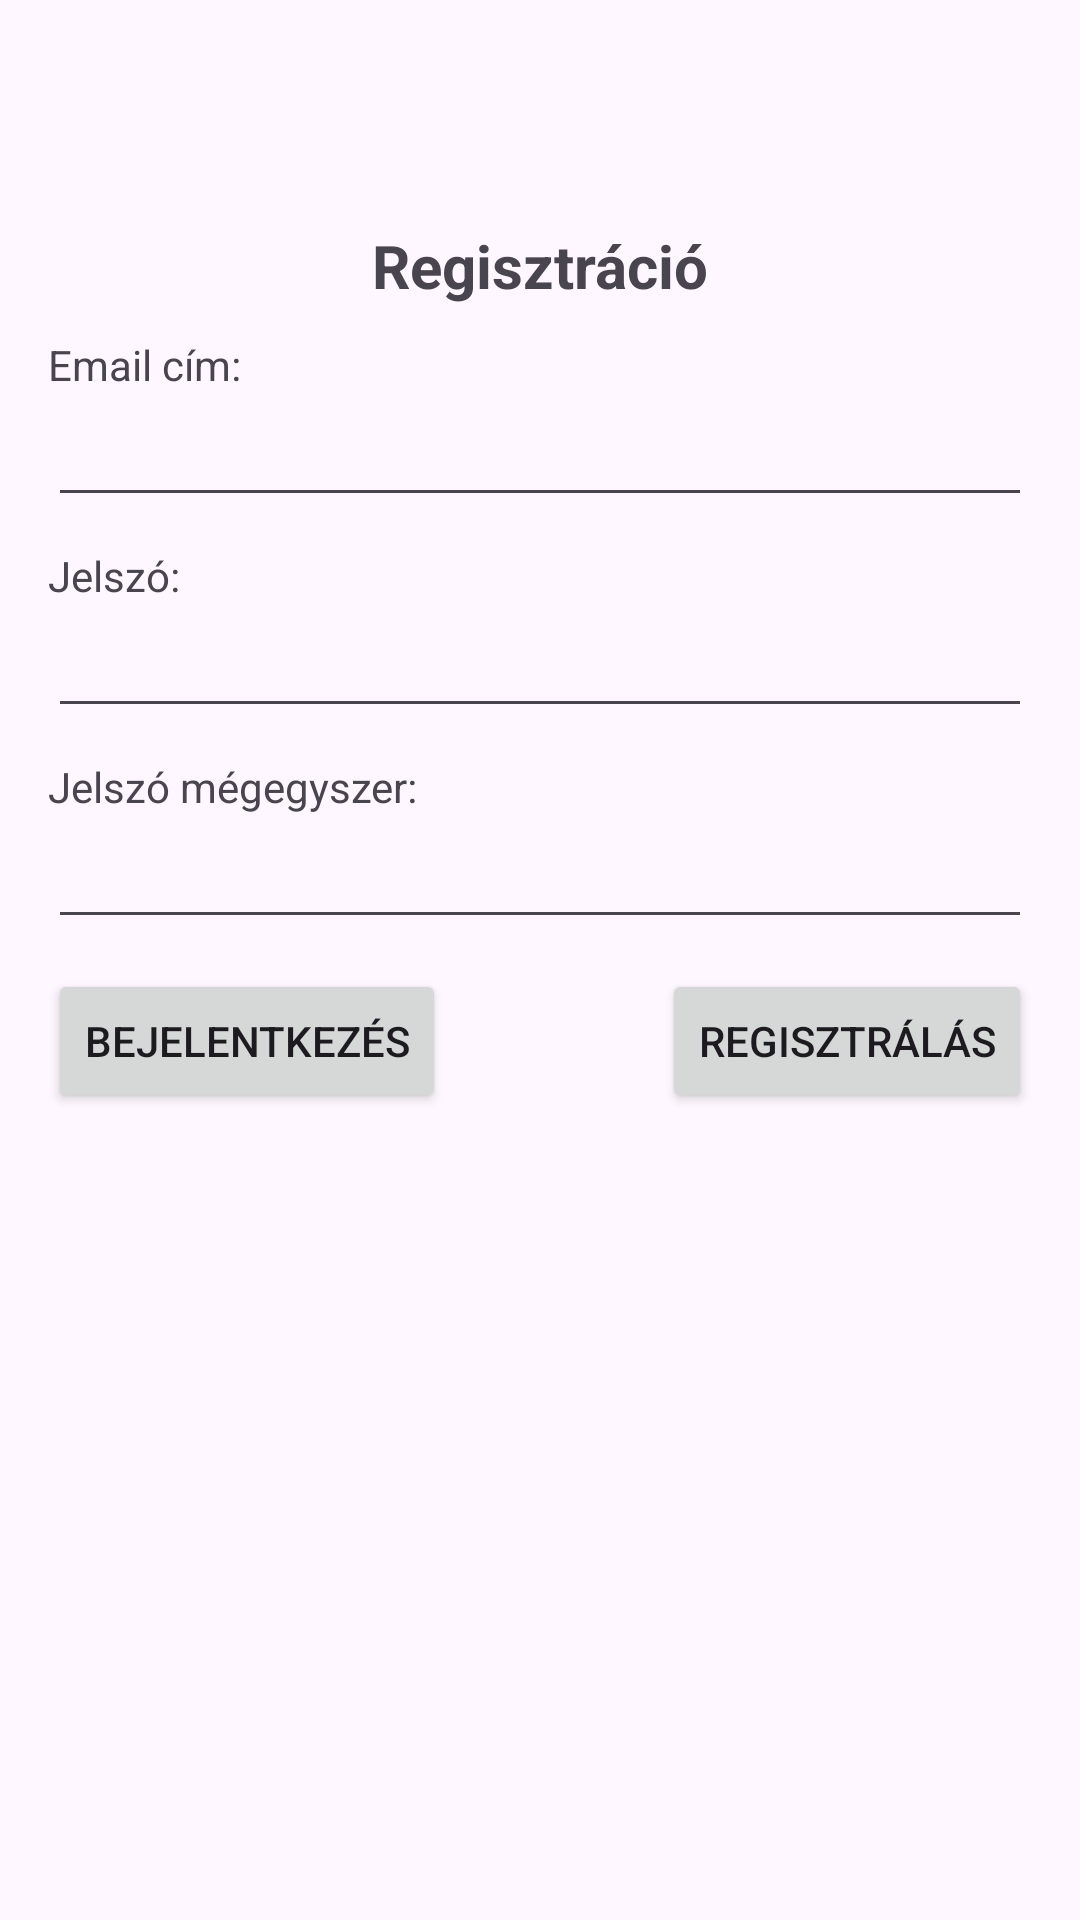

Write the Android layout XML for this screen, with the resource values it uses.
<!-- AndroidManifest.xml: application theme Theme.SZKT -->
<!-- res/layout/activity_register.xml -->
<?xml version="1.0" encoding="utf-8"?>
<ScrollView xmlns:android="http://schemas.android.com/apk/res/android"
    xmlns:app="http://schemas.android.com/apk/res-auto"
    xmlns:tools="http://schemas.android.com/tools"
    android:id="@+id/main"
    android:layout_width="match_parent"
    android:layout_height="match_parent"
    tools:context=".Register">

    <androidx.constraintlayout.widget.ConstraintLayout
        android:layout_width="match_parent"
        android:layout_height="wrap_content"
        android:paddingTop="75dp"
        android:paddingLeft="16dp"
        android:paddingRight="16dp">

        <TextView
            android:id="@+id/registerlabel"
            android:layout_width="wrap_content"
            android:layout_height="wrap_content"
            android:text="@string/registration"
            android:textSize="20sp"
            android:textStyle="bold"
            app:layout_constraintTop_toTopOf="parent"
            app:layout_constraintStart_toStartOf="parent"
            app:layout_constraintEnd_toEndOf="parent" />

        <TextView
            android:id="@+id/emailLabel"
            android:paddingTop="10dp"
            android:layout_width="wrap_content"
            android:layout_height="wrap_content"
            android:text="@string/email_address"
            app:layout_constraintTop_toBottomOf="@+id/registerlabel"
            app:layout_constraintStart_toStartOf="parent" />

        <EditText
            android:id="@+id/editTextTextEmailAddress"
            android:layout_width="0dp"
            android:layout_height="wrap_content"
            android:ems="10"
            android:inputType="textEmailAddress"
            app:layout_constraintTop_toBottomOf="@+id/emailLabel"
            app:layout_constraintStart_toStartOf="parent"
            app:layout_constraintEnd_toEndOf="parent" />

        <TextView
            android:id="@+id/passwordLabel"
            android:paddingTop="10dp"
            android:layout_width="wrap_content"
            android:layout_height="wrap_content"
            android:text="@string/password"
            app:layout_constraintTop_toBottomOf="@+id/editTextTextEmailAddress"
            app:layout_constraintStart_toStartOf="parent" />

        <EditText
            android:id="@+id/editTextTextPassword"
            android:layout_width="0dp"
            android:layout_height="wrap_content"
            android:ems="10"
            android:inputType="textPassword"
            app:layout_constraintTop_toBottomOf="@+id/passwordLabel"
            app:layout_constraintStart_toStartOf="parent"
            app:layout_constraintEnd_toEndOf="parent" />

        <TextView
            android:id="@+id/passwordLabelAgain"
            android:paddingTop="10dp"
            android:layout_width="wrap_content"
            android:layout_height="wrap_content"
            android:text="@string/passwordAgin"
            app:layout_constraintTop_toBottomOf="@+id/editTextTextPassword"
            app:layout_constraintStart_toStartOf="parent" />

        <EditText
            android:id="@+id/editTextTextPasswordAgain"
            android:layout_width="0dp"
            android:layout_height="wrap_content"
            android:ems="10"
            android:inputType="textPassword"
            app:layout_constraintTop_toBottomOf="@+id/passwordLabelAgain"
            app:layout_constraintStart_toStartOf="parent"
            app:layout_constraintEnd_toEndOf="parent" />

        <Button
            android:id="@+id/button"
            android:layout_marginTop="10dp"
            android:layout_width="wrap_content"
            android:layout_height="wrap_content"
            android:onClick="callLogin"
            android:text="@string/login"
            app:layout_constraintTop_toBottomOf="@+id/editTextTextPasswordAgain"
            app:layout_constraintStart_toStartOf="parent" />

        <Button
            android:id="@+id/button2"
            android:layout_marginTop="10dp"
            android:layout_width="wrap_content"
            android:layout_height="wrap_content"
            android:onClick="register"
            android:text="Regisztrálás"
            app:layout_constraintTop_toBottomOf="@+id/editTextTextPasswordAgain"
            app:layout_constraintEnd_toEndOf="parent" />

    </androidx.constraintlayout.widget.ConstraintLayout>

</ScrollView>
<!-- resources referenced by this layout -->
<resources>
  <string name="email_address">Email cím:</string>
  <string name="login">Bejelentkezés</string>
  <string name="password">Jelszó:</string>
  <string name="passwordAgin">Jelszó mégegyszer:</string>
  <string name="registration">Regisztráció</string>
  <style name="Theme.SZKT" parent="Base.Theme.SZKT" />
  <style name="Base.Theme.SZKT" parent="Theme.Material3.DayNight">
          
          
      </style>
</resources>
